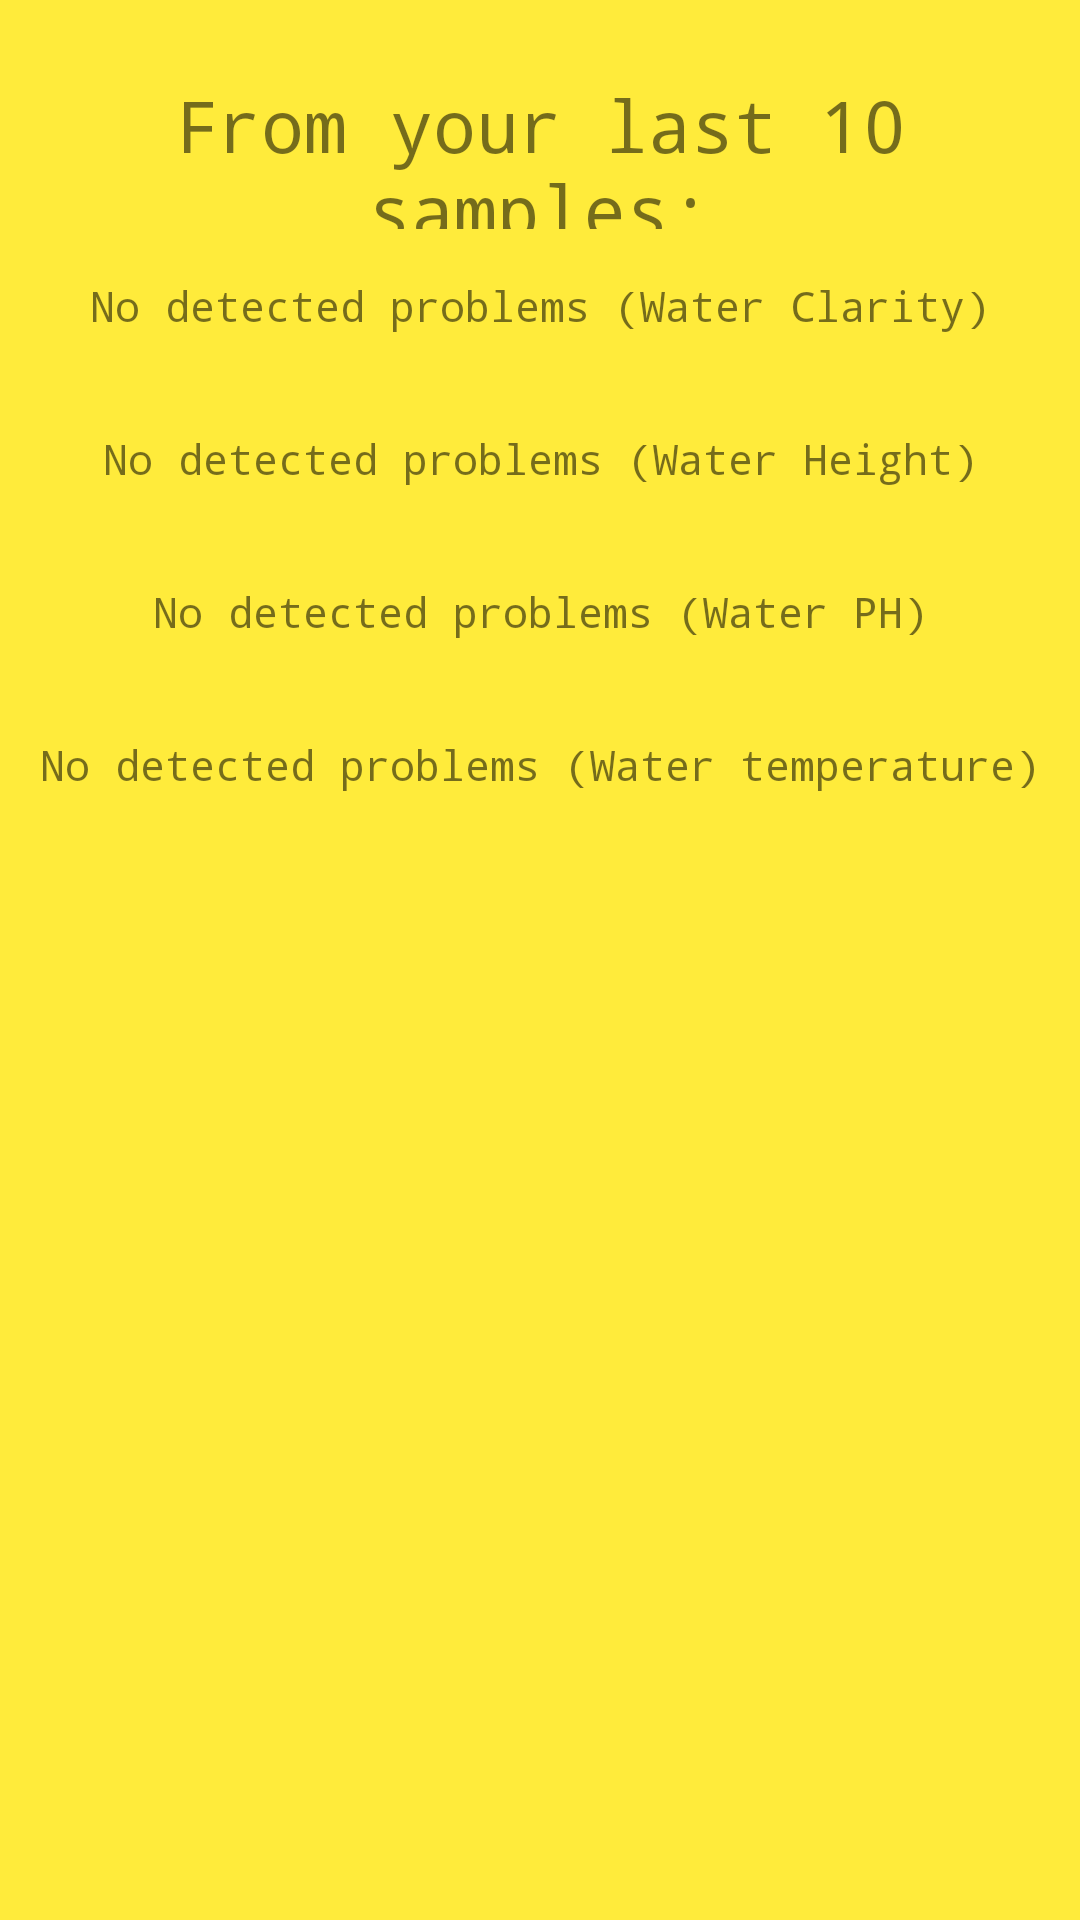

This screen was rendered from an Android layout file. Write that file and the resources it references.
<!-- AndroidManifest.xml: application theme Theme.Beta -->
<!-- res/layout/fragment_error.xml -->
<?xml version="1.0" encoding="utf-8"?>
<LinearLayout xmlns:android="http://schemas.android.com/apk/res/android"
    xmlns:tools="http://schemas.android.com/tools"
    android:layout_width="match_parent"
    android:layout_height="match_parent"
    android:background="#FFEB3B"
    android:orientation="vertical"
    tools:context=".ErrorFragment" >

    <Space
        android:layout_width="match_parent"
        android:layout_height="0dp"
        android:layout_weight="0.5" />

    <TextView
        android:id="@+id/heading"
        android:layout_width="match_parent"
        android:layout_height="0dp"
        android:layout_weight="1"
        android:fontFamily="monospace"
        android:gravity="center"
        android:text="From your last 10 samples:"
        android:textSize="24sp" />

    <TextView
        android:id="@+id/TV_clarity"
        android:layout_width="match_parent"
        android:layout_height="0dp"
        android:layout_weight="1"
        android:fontFamily="monospace"
        android:gravity="center"
        android:onClick="ClaritySolution"
        android:text="No detected problems (Water Clarity)" />

    <Button
        android:id="@+id/clarityBTN"
        android:layout_width="wrap_content"
        android:layout_height="wrap_content"
        android:layout_gravity="center"
        android:fontFamily="monospace"
        android:text="Click For more Info"
        android:textColor="#000000"
        android:visibility="gone" />

    <TextView
        android:id="@+id/TV_height"
        android:layout_width="match_parent"
        android:layout_height="0dp"
        android:layout_weight="1"
        android:fontFamily="monospace"
        android:gravity="center"
        android:onClick="HeightSolution"
        android:text="No detected problems (Water Height)" />

    <Button
        android:id="@+id/heightBTN"
        android:layout_width="wrap_content"
        android:layout_height="wrap_content"
        android:layout_gravity="center"
        android:fontFamily="monospace"
        android:text="Click For more Info"
        android:textColor="#000000"
        android:visibility="gone" />

    <TextView
        android:id="@+id/TV_PH"
        android:layout_width="match_parent"
        android:layout_height="0dp"
        android:layout_weight="1"
        android:fontFamily="monospace"
        android:gravity="center"
        android:onClick="PhSolution"
        android:text="No detected problems (Water PH)" />

    <Button
        android:id="@+id/phBTN"
        android:layout_width="wrap_content"
        android:layout_height="wrap_content"
        android:layout_gravity="center"
        android:fontFamily="monospace"
        android:text="Click For more Info"
        android:textColor="#000000"
        android:visibility="gone" />

    <TextView
        android:id="@+id/TV_temperature"
        android:layout_width="match_parent"
        android:layout_height="0dp"
        android:layout_weight="1"
        android:fontFamily="monospace"
        android:gravity="center"
        android:onClick="TempSolution"
        android:text="No detected problems (Water temperature)" />

    <Button
        android:id="@+id/tempBTN"
        android:layout_width="wrap_content"
        android:layout_height="wrap_content"
        android:layout_gravity="center"
        android:fontFamily="monospace"
        android:text="Click For more Info"
        android:textColor="#000000"
        android:visibility="gone" />

    <Space
        android:layout_width="match_parent"
        android:layout_height="0dp"
        android:layout_weight="0.5" />

    <LinearLayout
        android:layout_width="match_parent"
        android:layout_height="0dp"
        android:layout_weight="6"
        android:orientation="horizontal">

        <WebView
            android:id="@+id/clarityWEB"
            android:layout_width="match_parent"
            android:layout_height="match_parent"
            android:visibility="gone" />

        <WebView
            android:id="@+id/heightWEB"
            android:layout_width="match_parent"
            android:layout_height="match_parent"
            android:visibility="gone" />

        <WebView
            android:id="@+id/phWEB"
            android:layout_width="match_parent"
            android:layout_height="match_parent"
            android:visibility="gone" />

        <WebView
            android:id="@+id/temperatureWEB"
            android:layout_width="match_parent"
            android:layout_height="match_parent"
            android:visibility="gone" />
    </LinearLayout>

    <Space
        android:layout_width="match_parent"
        android:layout_height="0dp"
        android:layout_weight="0.5" />

</LinearLayout>
<!-- resources referenced by this layout -->
<resources>
  <style name="Theme.Beta" parent="Theme.MaterialComponents.DayNight.NoActionBar">
          
          <item name="colorPrimary">@color/custom_cyan</item>
          <item name="colorPrimaryVariant">@color/custom_cyan</item>
          <item name="colorOnPrimary">@color/custom_cyan</item>
          
          <item name="colorSecondary">@color/custom_cyan</item>
          <item name="colorSecondaryVariant">@color/custom_cyan</item>
          <item name="colorOnSecondary">@color/custom_cyan</item>
          
          <item name="android:statusBarColor">@color/custom_cyan</item>
          
      </style>
  <color name="custom_cyan">#17B0B8</color>
</resources>
